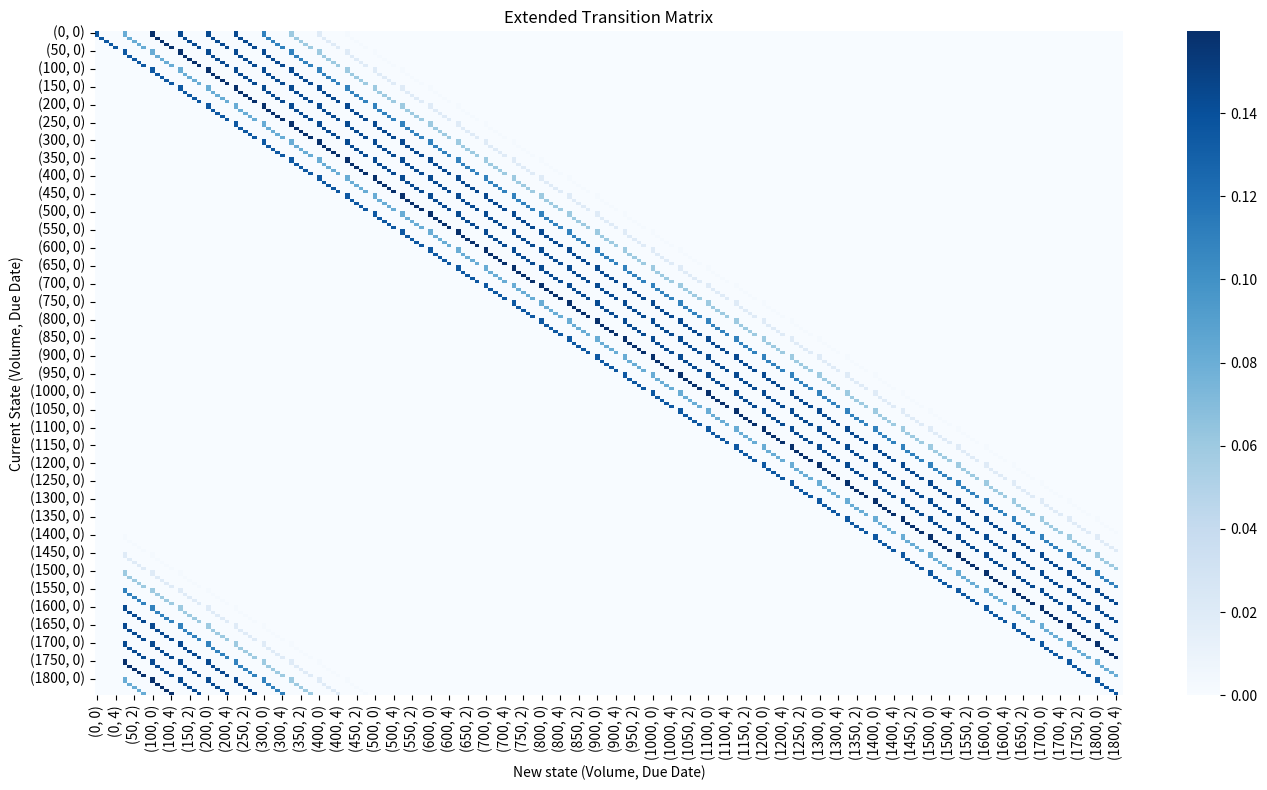

Python code for this plot:
import numpy as np
import pandas as pd
import itertools
import math
from collections import defaultdict
import seaborn as sns
import matplotlib.pyplot as plt

# --- Parameters ---
component_volumes = {"A": 50, "B": 100, "C": 150}
component_probs = {"A": 0.3, "B": 0.5, "C": 0.2}
lambda_orders = 2
max_daily_production = 3
volume_step = 50
max_volume = 1800
max_due_days = 5  # Maximum days an order can be due before being late

def generate_poisson_distribution(lambda_orders, max_orders=5):
    poisson_probs = [((lambda_orders ** k) * np.exp(-lambda_orders)) / math.factorial(k) for k in range(max_orders)]
    poisson_probs.append(1 - sum(poisson_probs))  # Bucket for 6+ orders
    return poisson_probs

# --- Step 1: Daily Volume Distribution ---
volume_dist = defaultdict(float)
component_list = list(component_volumes.keys())
poisson_probs = generate_poisson_distribution(lambda_orders)

for n_orders, p in enumerate(poisson_probs):
    actual_orders = min(n_orders, max_daily_production)
    combos = list(itertools.product(component_list, repeat=actual_orders))
    for combo in combos:
        vol = sum(component_volumes[c] for c in combo)
        prob = p
        for c in component_list:
            if actual_orders > 0:
                prob *= (component_probs[c] ** combo.count(c))
        volume_dist[vol] += prob

# --- Step 2: Define Extended States (Volume, Due Date) ---
volume_states = list(range(0, max_volume + volume_step, volume_step))  # 0, 50, ..., 1800
due_states = list(range(max_due_days + 1))  # 0, 1, ..., max_due_days
state_space = list(itertools.product(volume_states, due_states))
state_index = {state: i for i, state in enumerate(state_space)}
n_states = len(state_space)

# --- Step 3: Build Extended Transition Matrix ---
P = np.zeros((n_states, n_states))

for (v, due), i in state_index.items():
    for added_v, prob in volume_dist.items():
        new_total = v + added_v
        new_due = max(due - 1, 0)  # Decrease due date (closer to late)

        if new_total > max_volume:
            # Ship 1800 ft³, carry over remainder
            carryover = new_total - 1800
            carryover = min(carryover, max_volume)
            new_state = (carryover, new_due)
        else:
            new_state = (new_total, new_due)
        
        j = state_index[new_state]
        P[i, j] += prob

# --- Step 4: Save Extended Transition Matrix ---
df = pd.DataFrame(P, index=state_space, columns=state_space)
df.to_csv("extended_transition_matrix.csv")
print("Extended transition matrix saved successfully.")

# --- Step 5: Visualize Transition Probabilities ---
plt.figure(figsize=(14, 8))
sns.heatmap(df, cmap="Blues", cbar=True)
plt.title("Extended Transition Matrix")
plt.xlabel("New state (Volume, Due Date)")
plt.ylabel("Current State (Volume, Due Date)")
plt.tight_layout()
plt.show()
